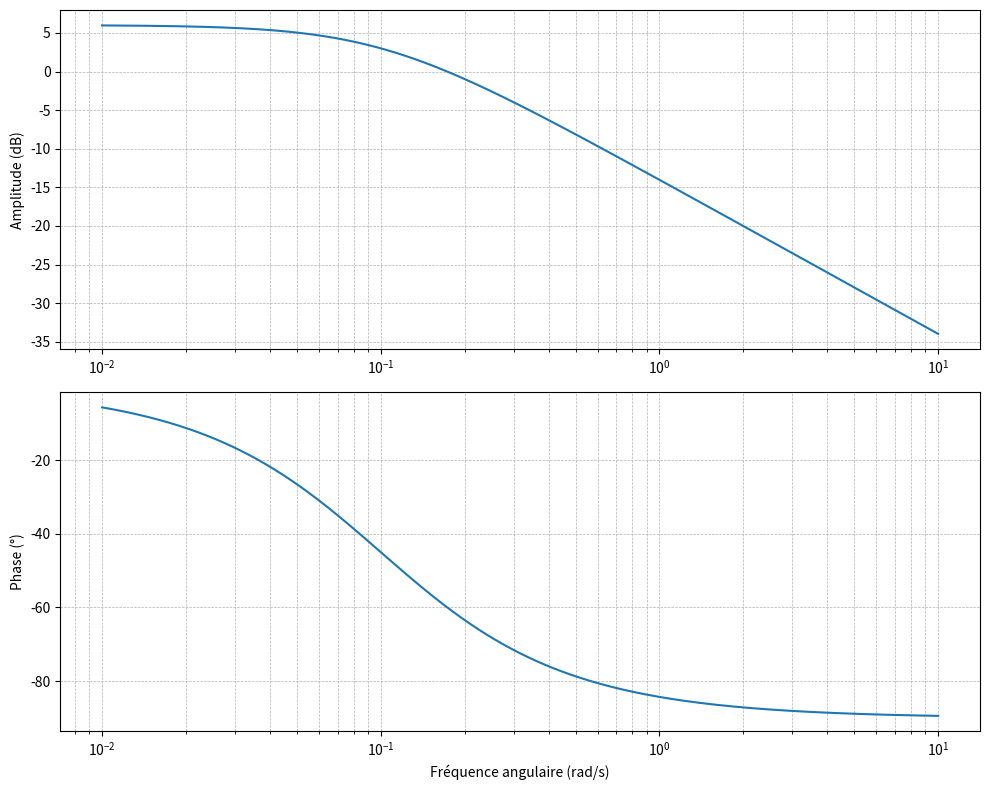

Reproduce this figure in Python. (Note: this script raises an exception after producing the figure.)
import numpy as np
import matplotlib.pyplot as plt
from scipy.signal import TransferFunction, bode, lti

# Paramètres du système de premier ordre
K = 2  # Gain
tau = 10  # Constante de temps

# Fonction de transfert H(s) = K / (tau*s + 1)
numerator = [K]
denominator = [tau, 1]
system = TransferFunction(numerator, denominator)

# Fréquence angulaire (logarithmique)
omega = np.logspace(-2, 1, 500)  # De 0.01 rad/s à 10 rad/s

# Calcul de la réponse fréquentielle
w, mag, phase = bode(system, omega)

# Diagramme de Bode avec un subplot pour le module et l'argument
plt.figure(figsize=(10, 8))

# Subplot pour le module (Amplitude)
plt.subplot(2, 1, 1)
plt.semilogx(w, mag)  # Amplitude en dB
plt.ylabel('Amplitude (dB)')
plt.grid(which="both", linestyle="--", linewidth=0.5)

# Subplot pour l'argument (Phase)
plt.subplot(2, 1, 2)
plt.semilogx(w, phase)  # Phase en degrés
plt.ylabel('Phase (°)')
plt.xlabel('Fréquence angulaire (rad/s)')
plt.grid(which="both", linestyle="--", linewidth=0.5)
plt.tight_layout()
plt.savefig('../img/fig2_1.png')



# Diagramme de Black (Plan complexe)
_, H = lti(numerator, denominator).freqresp(omega)

plt.figure(figsize=(8, 6))
plt.plot(H.real, H.imag, label="Réponse fréquentielle")
plt.axhline(0, color="black", linewidth=0.5, linestyle="--")
plt.axvline(0, color="black", linewidth=0.5, linestyle="--")
plt.xlabel('Partie réelle')
plt.ylabel('Partie imaginaire')
plt.grid(which="both", linestyle="--", linewidth=0.5)
plt.legend()
plt.savefig('../img/fig2_2.png')



# Diagramme de Nichols (Gain en dB vs Phase)
plt.figure(figsize=(8, 6))

# Gain (Magnitude en dB) et Phase
plt.plot(phase, mag, label="Réponse fréquentielle")
plt.xlabel('Phase (°)')
plt.ylabel('Gain (dB)')
plt.grid(which="both", linestyle="--", linewidth=0.5)
plt.axhline(0, color="black", linewidth=0.5, linestyle="--", label="Gain nul")
plt.axvline(0, color="black", linewidth=0.5, linestyle="--", label="Phase nulle")
plt.legend()
plt.tight_layout()
plt.savefig('../img/fig2_3.png')
